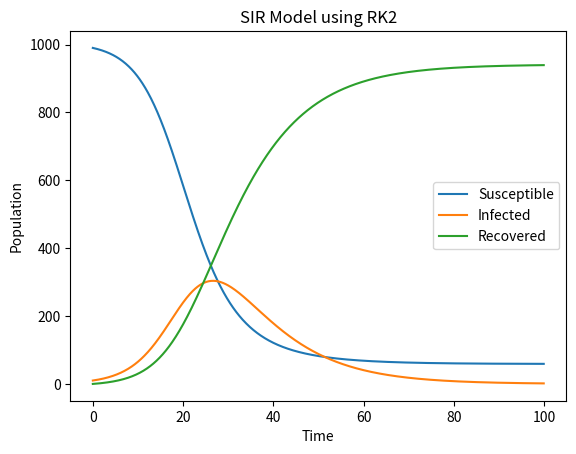

This figure's Python source:
import numpy as np
import matplotlib.pyplot as plt

def SIR_RK2(beta, gamma, S0, I0, R0, tmax, dt):
    N = S0 + I0 + R0
    t = np.arange(0, tmax, dt)
    S = np.zeros_like(t)
    I = np.zeros_like(t)
    R = np.zeros_like(t)
    S[0] = S0
    I[0] = I0
    R[0] = R0
    for i in range(1, len(t)):
        k1_S = -beta * S[i-1] * I[i-1] / N
        k1_I = beta * S[i-1] * I[i-1] / N - gamma * I[i-1]
        k2_S = -beta * (S[i-1] + 0.5 * dt * k1_S) * (I[i-1] + 0.5 * dt * k1_I) / N
        k2_I = beta * (S[i-1] + 0.5 * dt * k1_S) * (I[i-1] + 0.5 * dt * k1_I) / N - gamma * (I[i-1] + 0.5 * dt * k1_I)
        S[i] = S[i-1] + dt * k2_S
        I[i] = I[i-1] + dt * k2_I
        R[i] = R[i-1] + dt * gamma * (I[i-1] + 0.5 * dt * k1_I)
    plt.figure()
    plt.plot(t, S, label='Susceptible')
    plt.plot(t, I, label='Infected')
    plt.plot(t, R, label='Recovered')
    plt.xlabel('Time')
    plt.ylabel('Population')
    plt.title('SIR Model using RK2')
    plt.legend()
    plt.show()


# Example usage
beta = 0.3
gamma = 0.1
S0 = 990
I0 = 10
R0 = 0
tmax = 100
dt = 0.1
SIR_RK2(beta, gamma, S0, I0, R0, tmax, dt)
